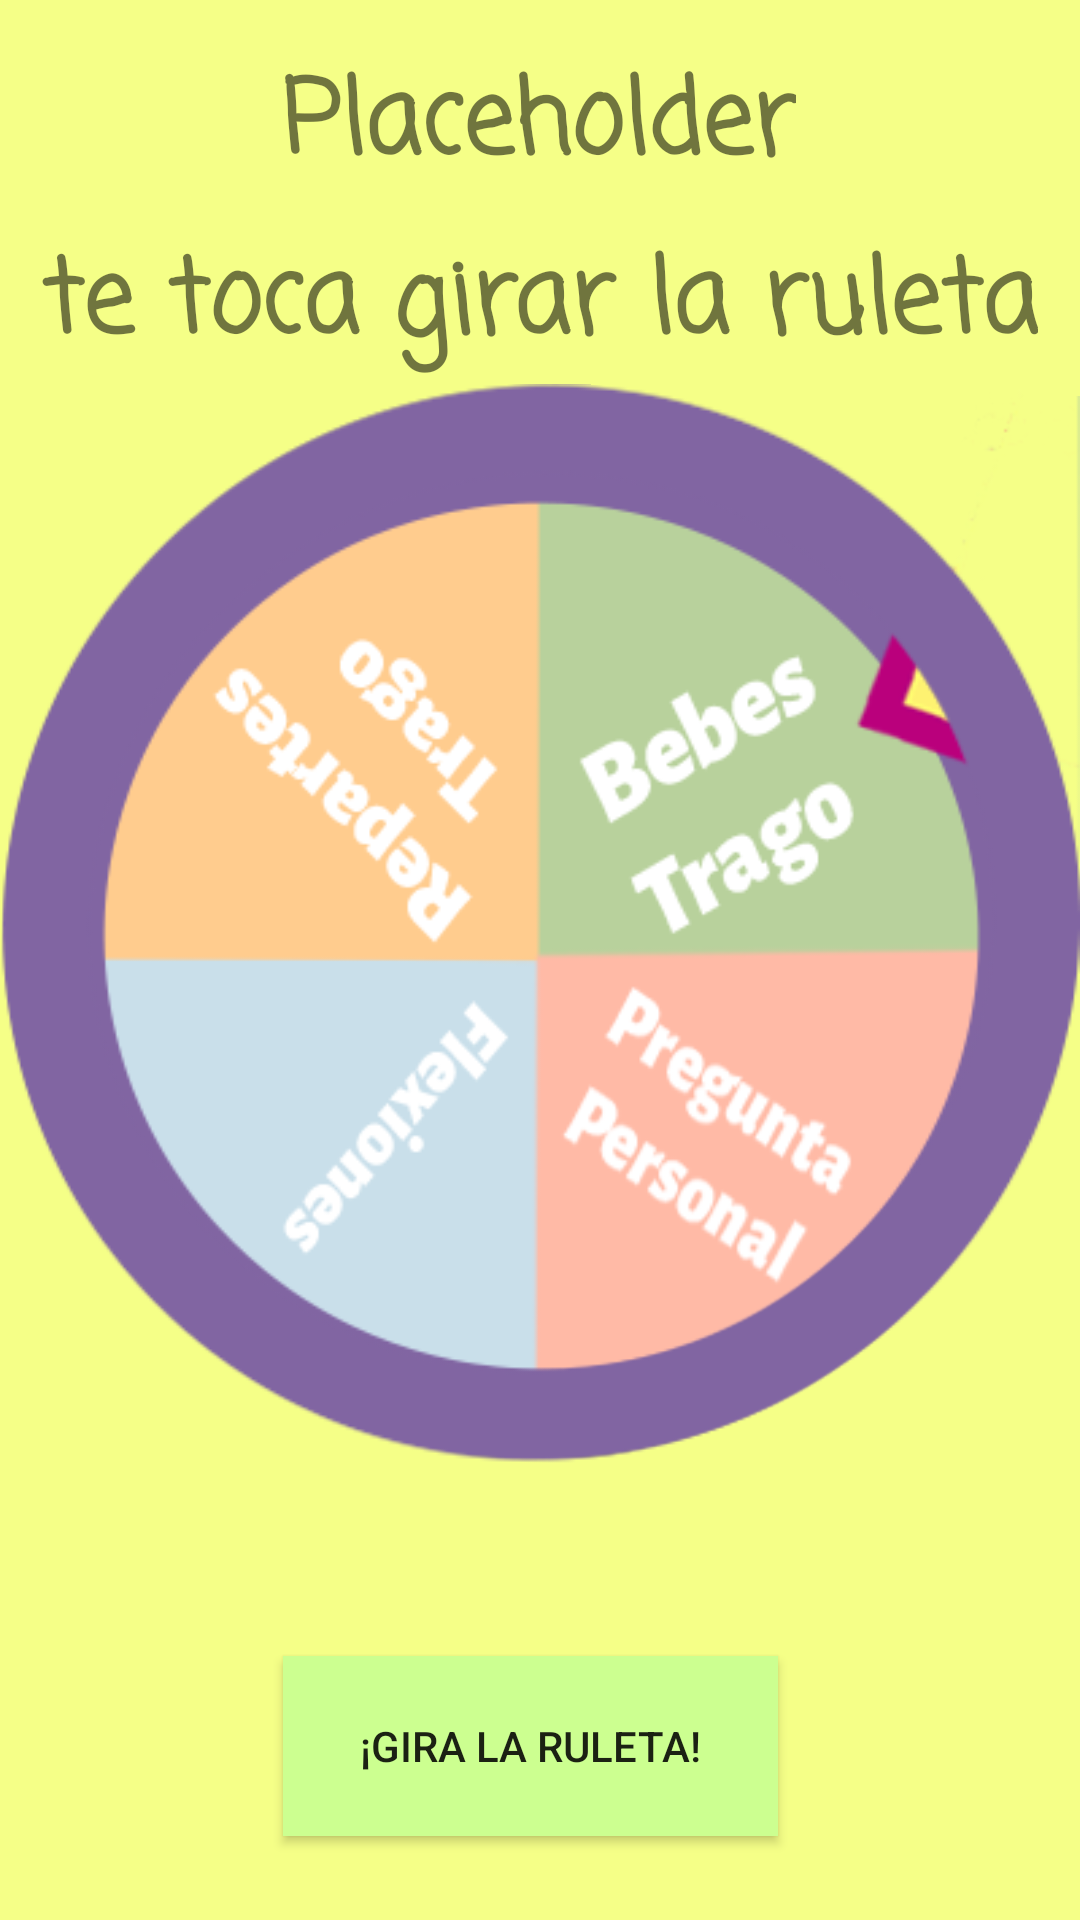

Android layout source for this screen:
<!-- AndroidManifest.xml: application theme Theme.MyApplication -->
<!-- res/layout/activity_ruleta.xml -->
<?xml version="1.0" encoding="utf-8"?>
<androidx.constraintlayout.widget.ConstraintLayout xmlns:android="http://schemas.android.com/apk/res/android"
    xmlns:app="http://schemas.android.com/apk/res-auto"
    xmlns:tools="http://schemas.android.com/tools"
    android:id="@+id/fondoRuleta"
    android:layout_width="match_parent"
    android:layout_height="match_parent"
    android:background="#F4FF81"
    android:backgroundTint="#F5FF87"
    tools:context=".Ruleta"
    android:clickable="false">

    <ImageView
        android:id="@+id/ruleta"
        android:layout_width="wrap_content"
        android:layout_height="wrap_content"
        android:layout_marginTop="20dp"
        android:layout_marginBottom="48dp"
        app:layout_constraintBottom_toTopOf="@+id/bRuleta"
        app:layout_constraintEnd_toEndOf="parent"
        app:layout_constraintHorizontal_bias="0.454"
        app:layout_constraintStart_toStartOf="parent"
        app:layout_constraintTop_toBottomOf="@+id/textView"
        app:layout_constraintVertical_bias="0.818"
        app:srcCompat="@drawable/ruleta" />

    <ImageView
        android:id="@+id/ruleta2"
        android:layout_width="wrap_content"
        android:layout_height="wrap_content"
        android:layout_marginBottom="48dp"
        android:rotation="@dimen/material_emphasis_medium"
        app:layout_constraintBottom_toTopOf="@+id/bRuleta"
        app:layout_constraintEnd_toEndOf="parent"
        app:layout_constraintHorizontal_bias="0.454"
        app:layout_constraintStart_toStartOf="parent"
        app:layout_constraintTop_toBottomOf="@+id/textView"
        app:layout_constraintVertical_bias="0.839"
        app:srcCompat="@drawable/ruleta2" />

    <Button
        android:id="@+id/bRuleta"
        android:layout_width="165dp"
        android:layout_height="60dp"
        android:layout_marginBottom="28dp"
        android:background="@color/black"
        android:backgroundTint="#CCFF90"
        android:text="¡Gira la ruleta!"
        app:layout_constraintBottom_toBottomOf="parent"
        app:layout_constraintEnd_toEndOf="parent"
        app:layout_constraintHorizontal_bias="0.483"
        app:layout_constraintStart_toStartOf="parent" />

    <TextView
        android:id="@+id/textView"
        android:layout_width="wrap_content"
        android:layout_height="wrap_content"
        android:layout_marginTop="8dp"
        android:fontFamily="casual"
        android:text="te toca girar la ruleta"
        android:textAlignment="center"
        android:textSize="34sp"
        android:textStyle="bold"
        app:autoSizeTextType="none"
        app:layout_constraintEnd_toEndOf="parent"
        app:layout_constraintHorizontal_bias="0.493"
        app:layout_constraintStart_toStartOf="parent"
        app:layout_constraintTop_toBottomOf="@+id/placeHolder" />

    <TextView
        android:id="@+id/placeHolder"
        android:layout_width="wrap_content"
        android:layout_height="wrap_content"
        android:layout_marginTop="16dp"
        android:fontFamily="casual"
        android:text="Placeholder"
        android:textAlignment="center"
        android:textSize="34sp"
        android:textStyle="bold"
        app:autoSizeTextType="none"
        app:layout_constraintEnd_toEndOf="parent"
        app:layout_constraintHorizontal_bias="0.497"
        app:layout_constraintStart_toStartOf="parent"
        app:layout_constraintTop_toTopOf="parent" />

</androidx.constraintlayout.widget.ConstraintLayout>
<!-- resources referenced by this layout -->
<resources>
  <!-- drawable ruleta: png bitmap (drawable, 36049 bytes) -->
  <!-- drawable ruleta2: png bitmap (drawable, 20152 bytes) -->
  <style name="Theme.MyApplication" parent="Theme.MaterialComponents.DayNight.NoActionBar">
          
          <item name="colorPrimary">#1477ff</item>
          <item name="colorPrimaryVariant">#1477ff</item>
          <item name="colorOnPrimary">@color/white</item>
          
          <item name="colorSecondary">@color/teal_200</item>
          <item name="colorSecondaryVariant">@color/teal_700</item>
          <item name="colorOnSecondary">@color/black</item>
          
          <item name="android:statusBarColor">?attr/colorPrimaryVariant</item>
          
      </style>
  <!-- not gathered from this repository: default colours our renderer supplied (Android Studio template values) -->
  <color name="teal_200">#FF03DAC5</color>
  <color name="teal_700">#FF018786</color>
  <color name="black">#FF000000</color>
  <color name="white">#FFFFFFFF</color>
</resources>
